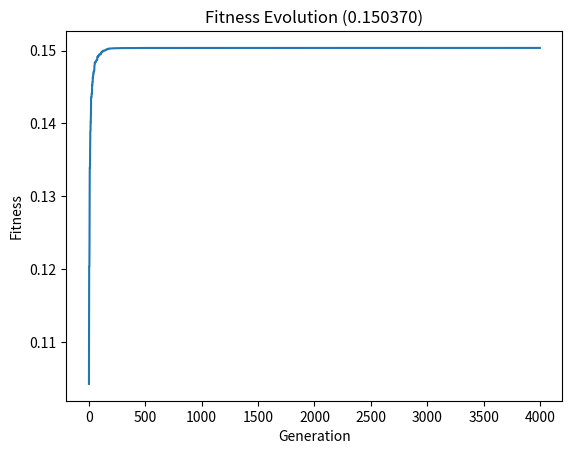

This figure's Python source:
import random
import numpy as np
import matplotlib.pyplot as plt


N = 15
POPULATION_SIZE = 70
NON_ELITE_SIZE = int(0.90 * POPULATION_SIZE)
GENERATIONS = 4000
MUTATION_RATE = 0.25


class GeneticAlgorithm:
    def __init__(self):
        self.population = self.initialize_population()
        self.fitness = np.zeros(POPULATION_SIZE)
        self.best_fitness = []

    @staticmethod
    def initialize_population():
        return np.random.uniform(low=0.0, high=1.0, size=(POPULATION_SIZE, N))

    @staticmethod
    def calculate_ideal_fitness():
        return 1 / 3 - (3 * N - 1) / (6 * N ** 2) - 1 / (2 * N ** 3) * np.sum(np.square(range(N)))

    @staticmethod
    def evaluate(individual):
        x = np.zeros((N, 2))
        u = individual
        for k in range(N-1):
            x[k + 1, 0] = x[k, 1]
            x[k + 1, 1] = 2 * x[k, 1] - x[k, 0] + (1 / N ** 2) * u[k]
        return x[N - 1, 1] - (1 / (2*N)) * np.sum(u ** 2)

    def evaluate_population(self):
        for i in range(POPULATION_SIZE):
            self.fitness[i] = self.evaluate(self.population[i])

    def select_parents(self):
        sorted_indices = np.argsort(self.fitness)
        return self.population[sorted_indices[-1]], self.population[sorted_indices[-2]]

    def wheel_selection(self):
        normalized_fitness = np.maximum(self.fitness, 0)
        total_fitness = np.sum(normalized_fitness)
        selection_probabilities = normalized_fitness / total_fitness
        selected_indices = np.random.choice(len(self.population), 2, p=selection_probabilities)
        selected_individuals = [self.population[i] for i in selected_indices]
        return selected_individuals

    @staticmethod
    def single_point_crossover(parent1, parent2):
        random_part = random.randint(0, N)
        child = parent1.copy()
        child[random_part:] = parent2[random_part:]
        return child

    @staticmethod
    def mutate(individual):
        if np.random.rand() < MUTATION_RATE:
            mutation_idx = np.random.randint(low=0, high=N)
            individual[mutation_idx] = np.random.uniform(low=0.0, high=1.0)
        return individual

    def elite(self):
        sorted_indices = np.argsort(self.fitness)
        return self.population[sorted_indices[NON_ELITE_SIZE:]]

    def evolve(self):
        new_population = np.zeros((NON_ELITE_SIZE, N))
        self.evaluate_population()
        elite_population = self.elite()
        for i in range(NON_ELITE_SIZE):
            parent1, parent2 = self.wheel_selection()
            child = self.single_point_crossover(parent1, parent2)
            new_population[i] = self.mutate(child)
        self.population = np.concatenate((new_population, elite_population))

    def run(self):
        for _ in range(GENERATIONS):
            self.evolve()
            self.evaluate_population()
            self.best_fitness.append(np.max(self.fitness))

    def plot_fitness_evolution(self):
        plt.figure()
        plt.plot(self.best_fitness)
        plt.title(f'Fitness Evolution ({self.best_fitness[-1]:.6f})')
        plt.xlabel('Generation')
        plt.ylabel('Fitness')
        plt.show()


if __name__ == "__main__":
    ga = GeneticAlgorithm()
    ga.run()
    ga.plot_fitness_evolution()
